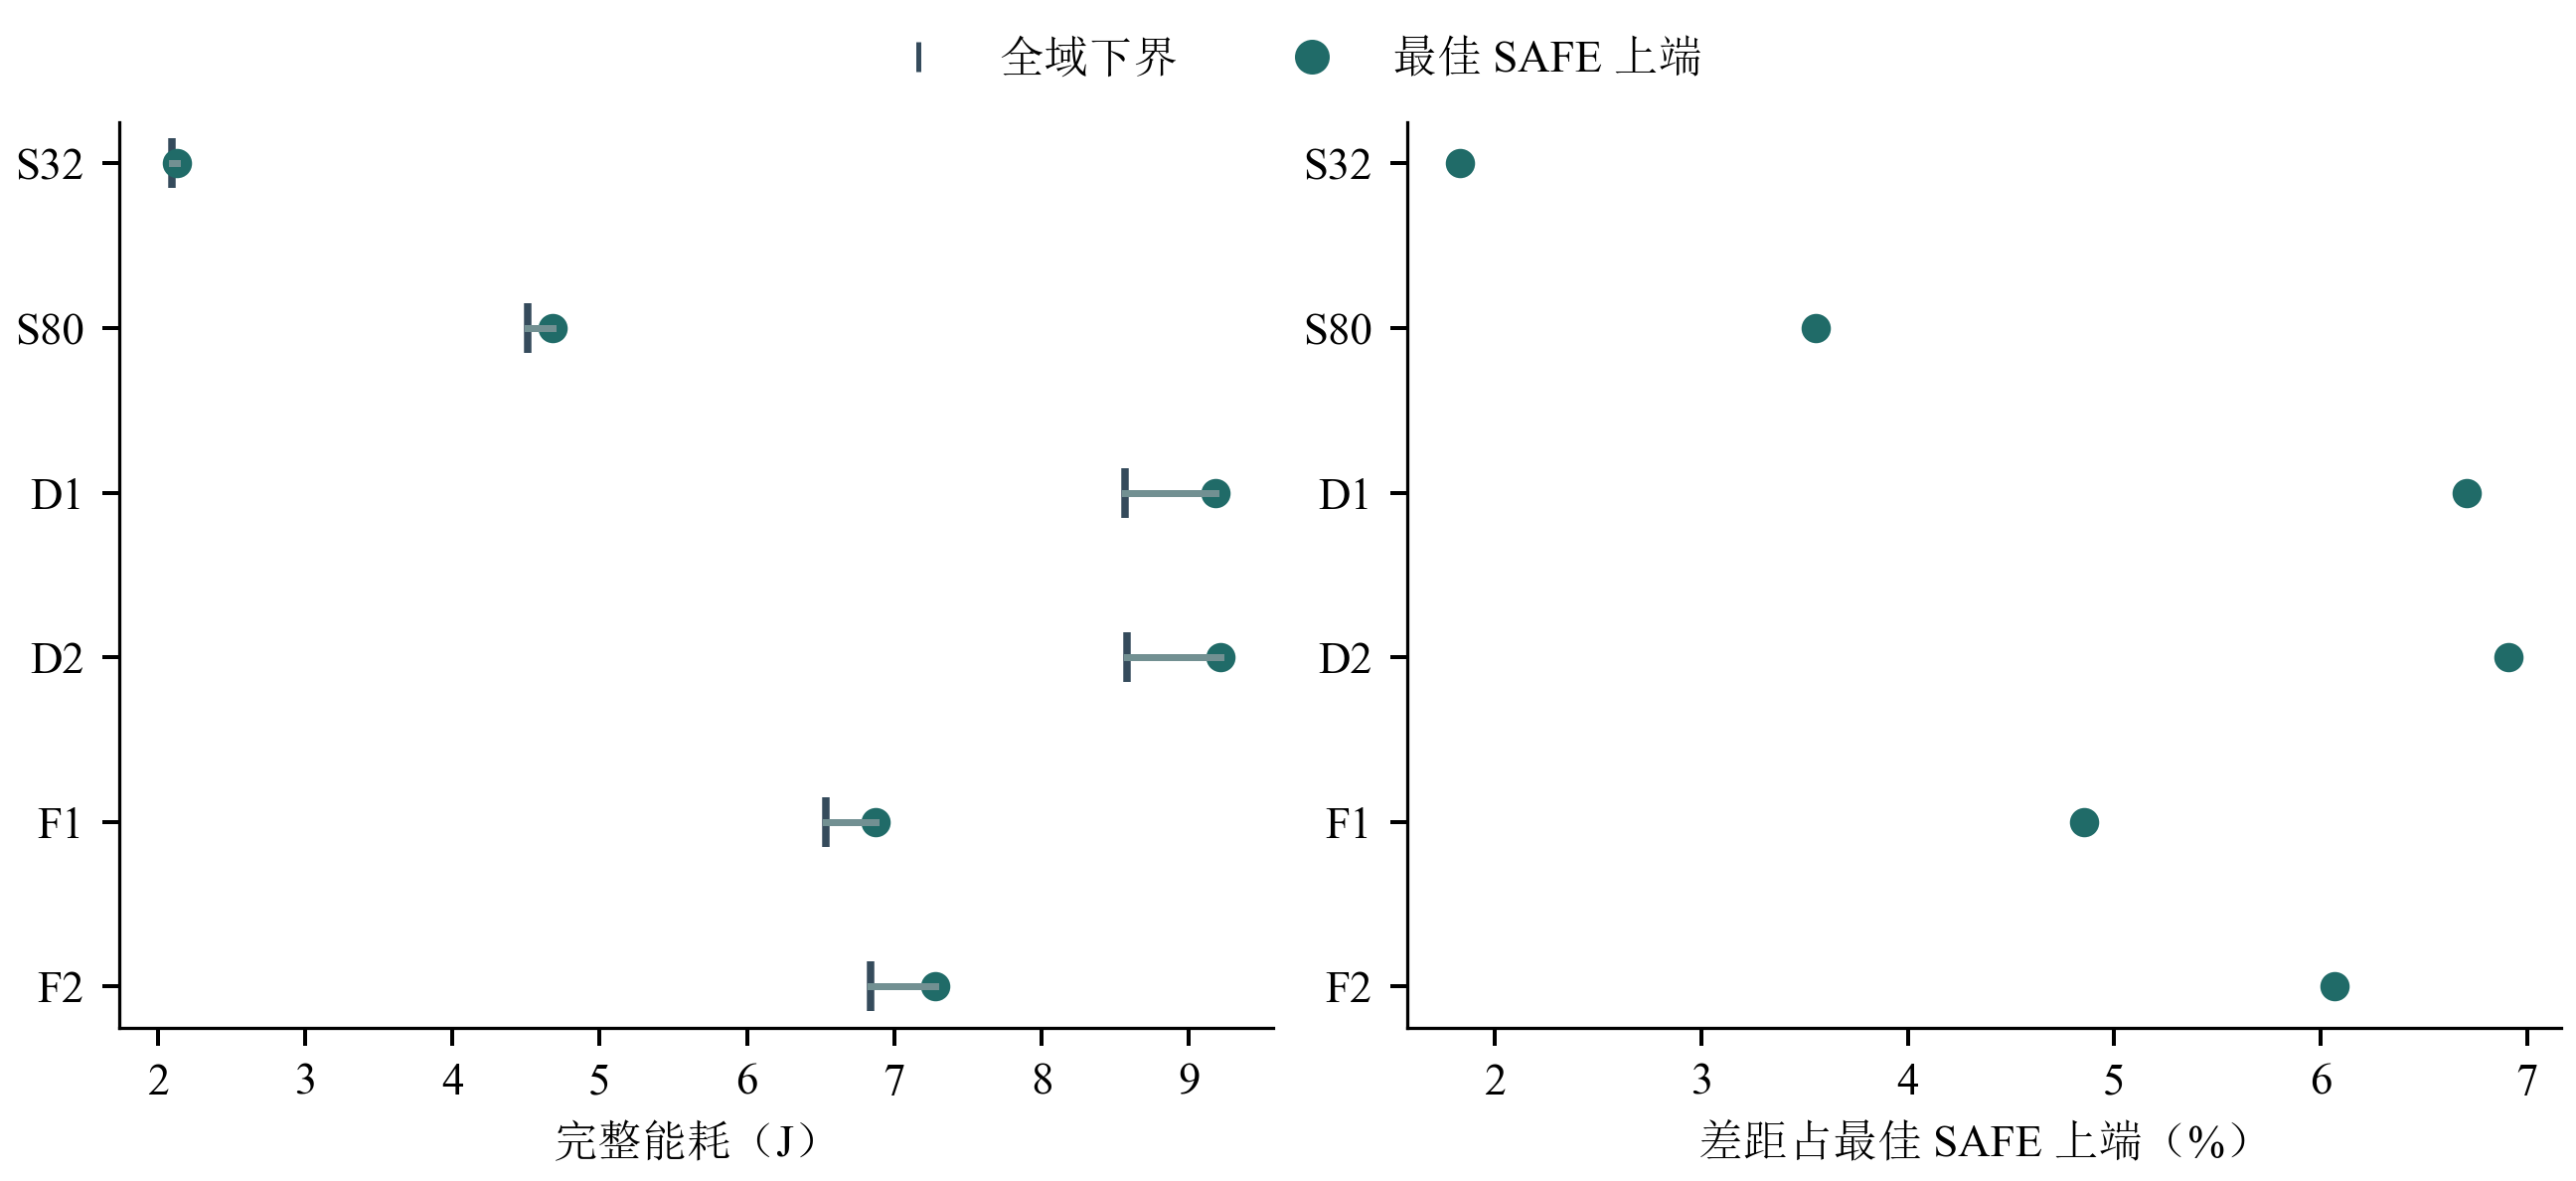

Source data for this figure (header and first rows):
case, lower_J, best_SAFE_upper_J, method, seed, plan, absolute_gap_J, gap_pct_of_upper
S32, 2.093, 2.132, Greedy, 101, 1dd6b9ea3266cea4746adcce04c4de2a38268fe9…, 0.03897, 1.828
S80, 4.513, 4.679, Proposed, 102, 65c222154e8ae8cd3e4b9a7cef877d19d6a0e8d7…, 0.1662, 3.552
D1, 8.564, 9.18, GA, 101, f28e621a62ac7ff6e1deff6b041d9d7988011069…, 0.6156, 6.706
D2, 8.578, 9.215, Proposed, 102, 48de4836cd328e5cebeb3e04fff85da4d5ad179f…, 0.637, 6.912
F1, 6.537, 6.871, GA, 101, 06e24faefc39e2f194246b0c3ebe17cff1debc2f…, 0.3336, 4.855
F2, 6.837, 7.278, Proposed, 102, 75918001fd60da96bdcf6f45b91e9cec215932a0…, 0.4418, 6.07
